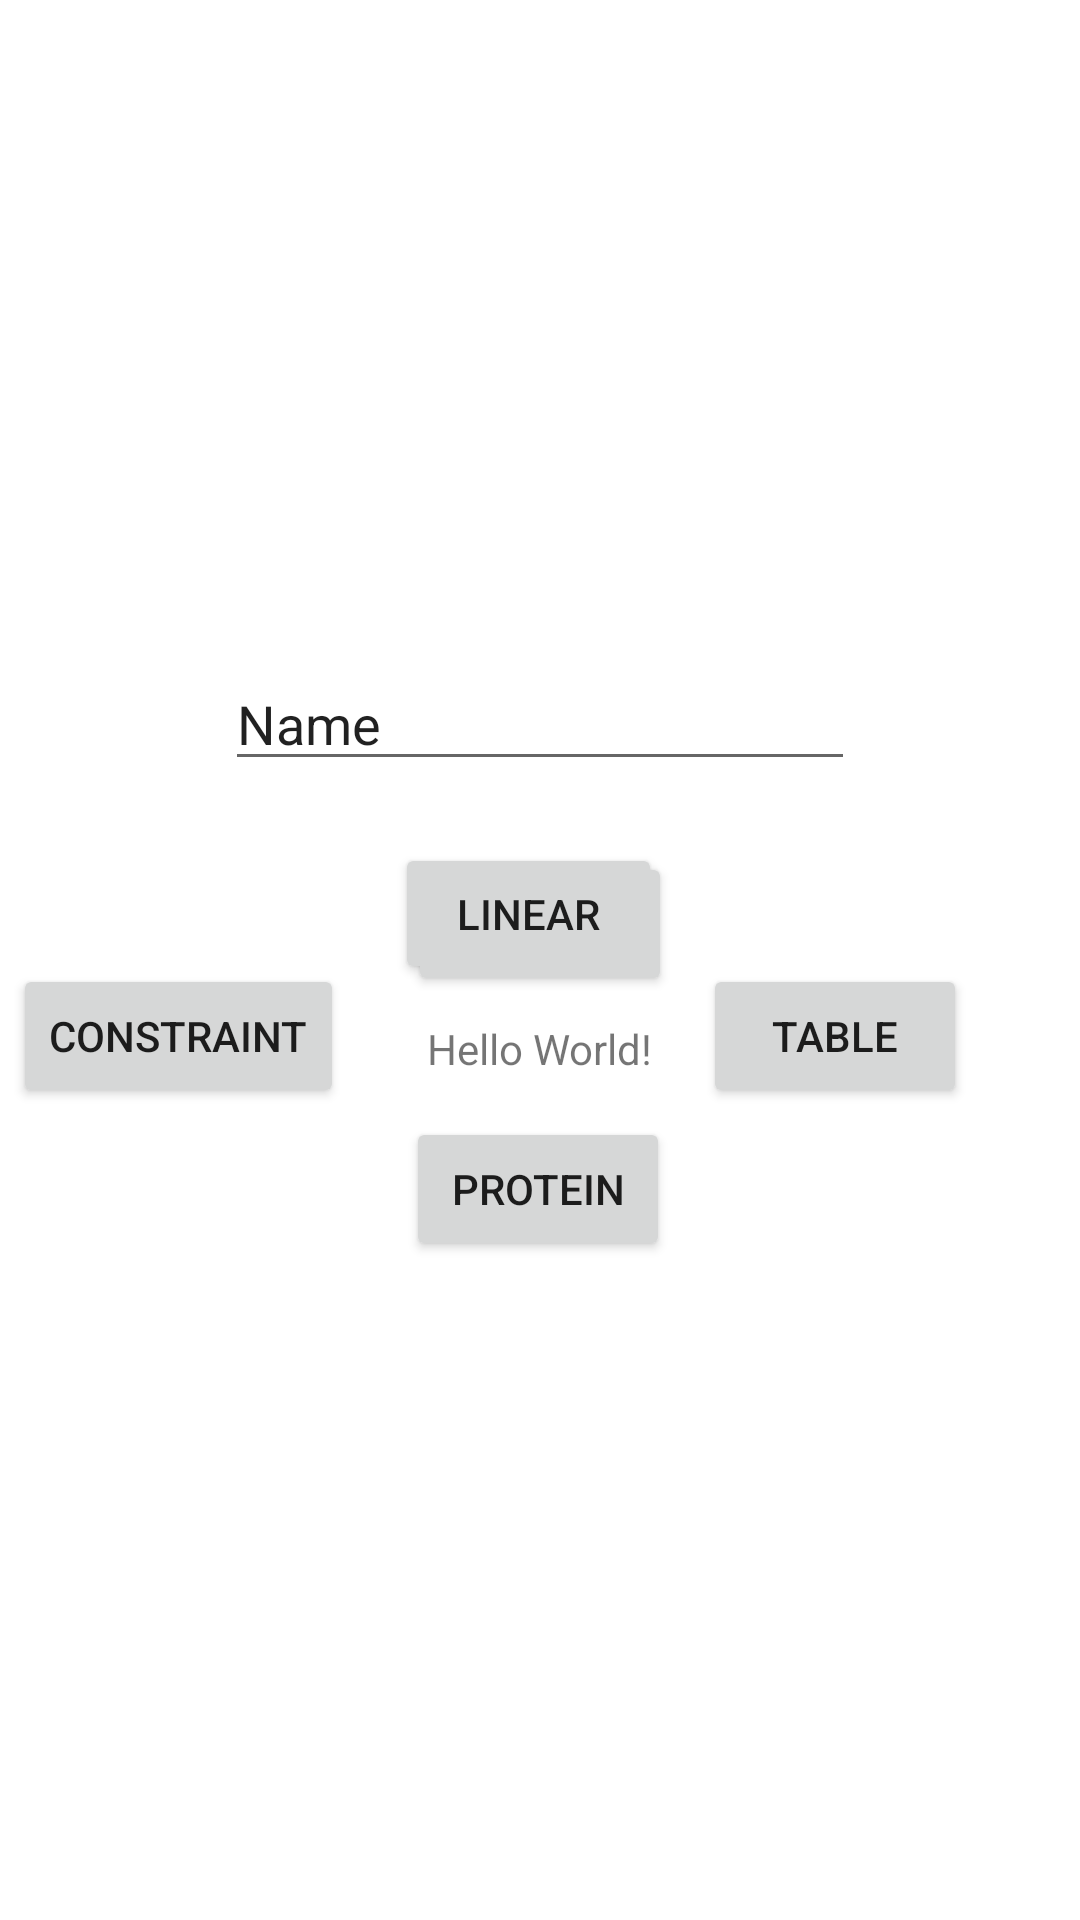

Produce the Android XML layout that renders to this screen, including the resource entries it uses.
<!-- AndroidManifest.xml: application theme Theme.Progmob -->
<!-- res/layout/activity_main.xml -->
<?xml version="1.0" encoding="utf-8"?>
<androidx.constraintlayout.widget.ConstraintLayout xmlns:android="http://schemas.android.com/apk/res/android"
    xmlns:app="http://schemas.android.com/apk/res-auto"
    xmlns:tools="http://schemas.android.com/tools"
    android:layout_width="match_parent"
    android:layout_height="match_parent"
    tools:context=".MainActivity">

    <TextView
        android:id="@+id/TextView2"
        android:layout_width="wrap_content"
        android:layout_height="wrap_content"
        android:layout_marginStart="160dp"
        android:layout_marginEnd="160dp"
        android:text="Hello World!"
        app:layout_constraintBottom_toBottomOf="parent"
        app:layout_constraintEnd_toEndOf="parent"
        app:layout_constraintStart_toStartOf="parent"
        app:layout_constraintTop_toBottomOf="@+id/button"
        app:layout_constraintVertical_bias="0.028" />

    <Button
        android:id="@+id/button"
        android:layout_width="wrap_content"
        android:layout_height="wrap_content"
        android:layout_marginStart="160dp"
        android:layout_marginTop="284dp"
        android:layout_marginEnd="160dp"
        android:text="Button"
        app:layout_constraintEnd_toEndOf="parent"
        app:layout_constraintStart_toStartOf="parent"
        app:layout_constraintTop_toTopOf="parent" />

    <EditText
        android:id="@+id/editTextNama"
        android:layout_width="wrap_content"
        android:layout_height="wrap_content"
        android:layout_marginStart="100dp"
        android:layout_marginTop="219dp"
        android:layout_marginEnd="100dp"
        android:ems="10"
        android:inputType="text"
        android:text="Name"
        app:layout_constraintEnd_toEndOf="parent"
        app:layout_constraintStart_toStartOf="parent"
        app:layout_constraintTop_toTopOf="parent" />

    <Button
        android:id="@+id/button6"
        android:layout_width="89dp"
        android:layout_height="47dp"
        android:layout_marginBottom="312dp"
        android:text="Linear"
        app:layout_constraintBottom_toBottomOf="parent"
        app:layout_constraintEnd_toEndOf="parent"
        app:layout_constraintHorizontal_bias="0.486"
        app:layout_constraintStart_toStartOf="parent" />

    <Button
        android:id="@+id/button7"
        android:layout_width="wrap_content"
        android:layout_height="wrap_content"
        android:text="Constraint"
        app:layout_constraintBottom_toBottomOf="parent"
        app:layout_constraintEnd_toEndOf="parent"
        app:layout_constraintHorizontal_bias="0.017"
        app:layout_constraintStart_toStartOf="parent"
        app:layout_constraintTop_toTopOf="parent"
        app:layout_constraintVertical_bias="0.543" />

    <Button
        android:id="@+id/button8"
        android:layout_width="wrap_content"
        android:layout_height="wrap_content"
        android:text="Table"
        app:layout_constraintBottom_toBottomOf="parent"
        app:layout_constraintEnd_toEndOf="parent"
        app:layout_constraintHorizontal_bias="0.861"
        app:layout_constraintStart_toStartOf="parent"
        app:layout_constraintTop_toTopOf="parent"
        app:layout_constraintVertical_bias="0.543" />

    <Button
        android:id="@+id/button9"
        android:layout_width="wrap_content"
        android:layout_height="wrap_content"
        android:text="Protein"
        app:layout_constraintBottom_toBottomOf="parent"
        app:layout_constraintEnd_toEndOf="parent"
        app:layout_constraintHorizontal_bias="0.498"
        app:layout_constraintStart_toStartOf="parent"
        app:layout_constraintTop_toTopOf="parent"
        app:layout_constraintVertical_bias="0.629" />

</androidx.constraintlayout.widget.ConstraintLayout>
<!-- resources referenced by this layout -->
<resources>
  <style name="Theme.Progmob" parent="Base.Theme.Progmob" />
  <style name="Base.Theme.Progmob" parent="Theme.MaterialComponents.DayNight">
          
          
      </style>
</resources>
